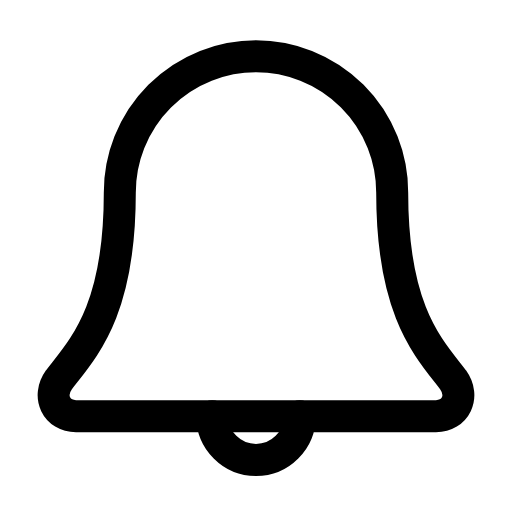
t = 0.00 s
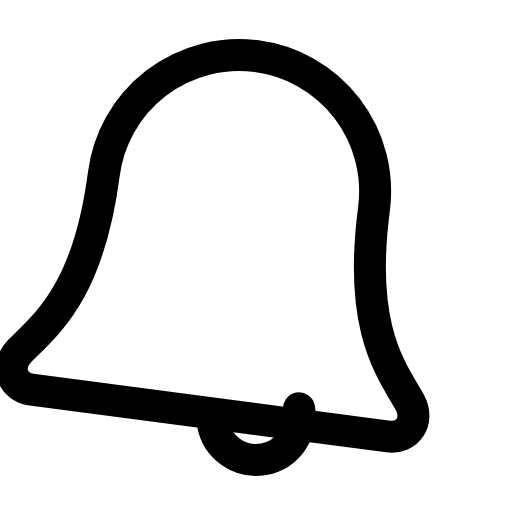
t = 0.32 s
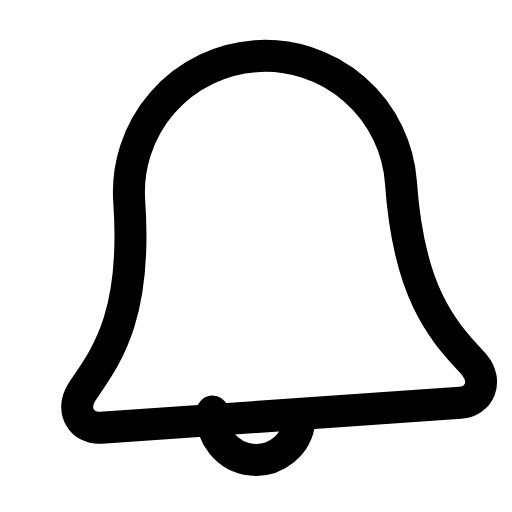
t = 0.58 s
t = 0.85 s: frame unchanged from t = 0.00 s, image omitted
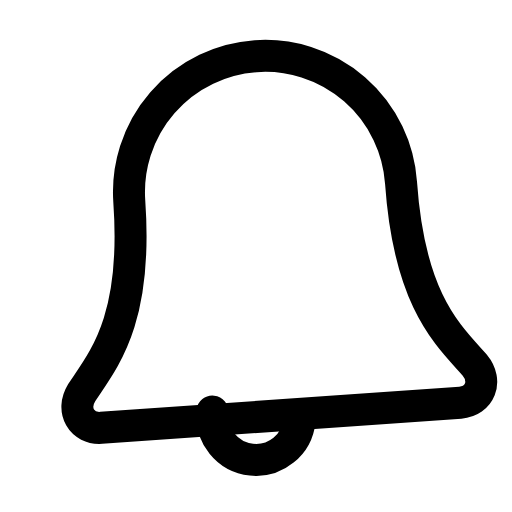
t = 1.16 s
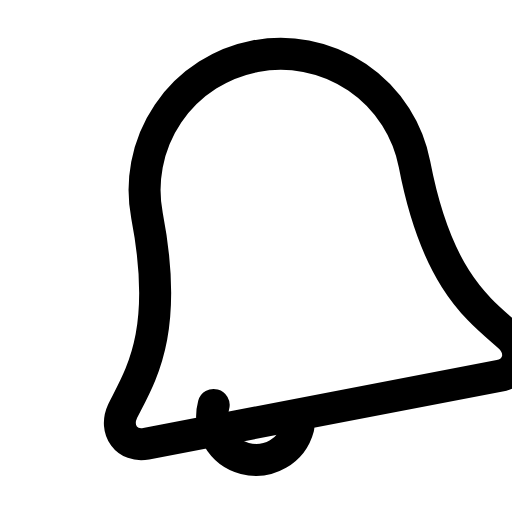
t = 1.44 s

The animated SVG that drew these frames (rendered in a browser with its animation timeline set to each time). Animation: 2 SMIL elements (animateTransform=2); one cycle of 1.75 s, repeats indefinitely.

<svg xmlns="http://www.w3.org/2000/svg" width="24" height="24" viewBox="0 0 24 24" fill="none"><g transform="translate(-1.68 -1.698) scale(1.14)"><g><animateTransform attributeName="transform" type="rotate" values="0 12 4;-11 12 4;8 12 4;-4 12 4;0 12 4;0 12 4;-4 12 4;8 12 4;-11 12 4;0 12 4;0 12 4" keyTimes="0;0.1125;0.2475;0.36;0.45;0.6;0.66;0.735;0.825;0.9;1" dur="1.75s" repeatCount="indefinite" calcMode="spline" keySplines="0.16 1 0.3 1;0.16 1 0.3 1;0.16 1 0.3 1;0.16 1 0.3 1;0.16 1 0.3 1;0.16 1 0.3 1;0.16 1 0.3 1;0.16 1 0.3 1;0.16 1 0.3 1;0.16 1 0.3 1"/><path stroke="currentColor" stroke-width="1.316" stroke-linecap="round" stroke-linejoin="round" fill="none" d="M6.4 9.4A5.6 5.6 0 0 1 17.6 9.4C17.6 14.3 19.1 15.8 20.1 17.1C20.6 17.8 20.2 18.6 19.4 18.6L4.6 18.6C3.8 18.6 3.4 17.8 3.9 17.1C4.9 15.8 6.4 14.3 6.4 9.4Z"></path></g><g><animateTransform attributeName="transform" type="rotate" values="0 12 18.6;15 12 18.6;-11 12 18.6;6 12 18.6;0 12 18.6;0 12 18.6;6 12 18.6;-11 12 18.6;15 12 18.6;0 12 18.6;0 12 18.6" keyTimes="0;0.1125;0.2475;0.36;0.45;0.6;0.66;0.735;0.825;0.9;1" dur="1.75s" repeatCount="indefinite" calcMode="spline" keySplines="0.16 1 0.3 1;0.16 1 0.3 1;0.16 1 0.3 1;0.16 1 0.3 1;0.16 1 0.3 1;0.16 1 0.3 1;0.16 1 0.3 1;0.16 1 0.3 1;0.16 1 0.3 1;0.16 1 0.3 1"/><path stroke="currentColor" stroke-width="1.316" stroke-linecap="round" stroke-linejoin="round" fill="none" d="M10.2 18.6A1.8 1.8 0 0 0 13.8 18.6"></path></g></g></svg>
